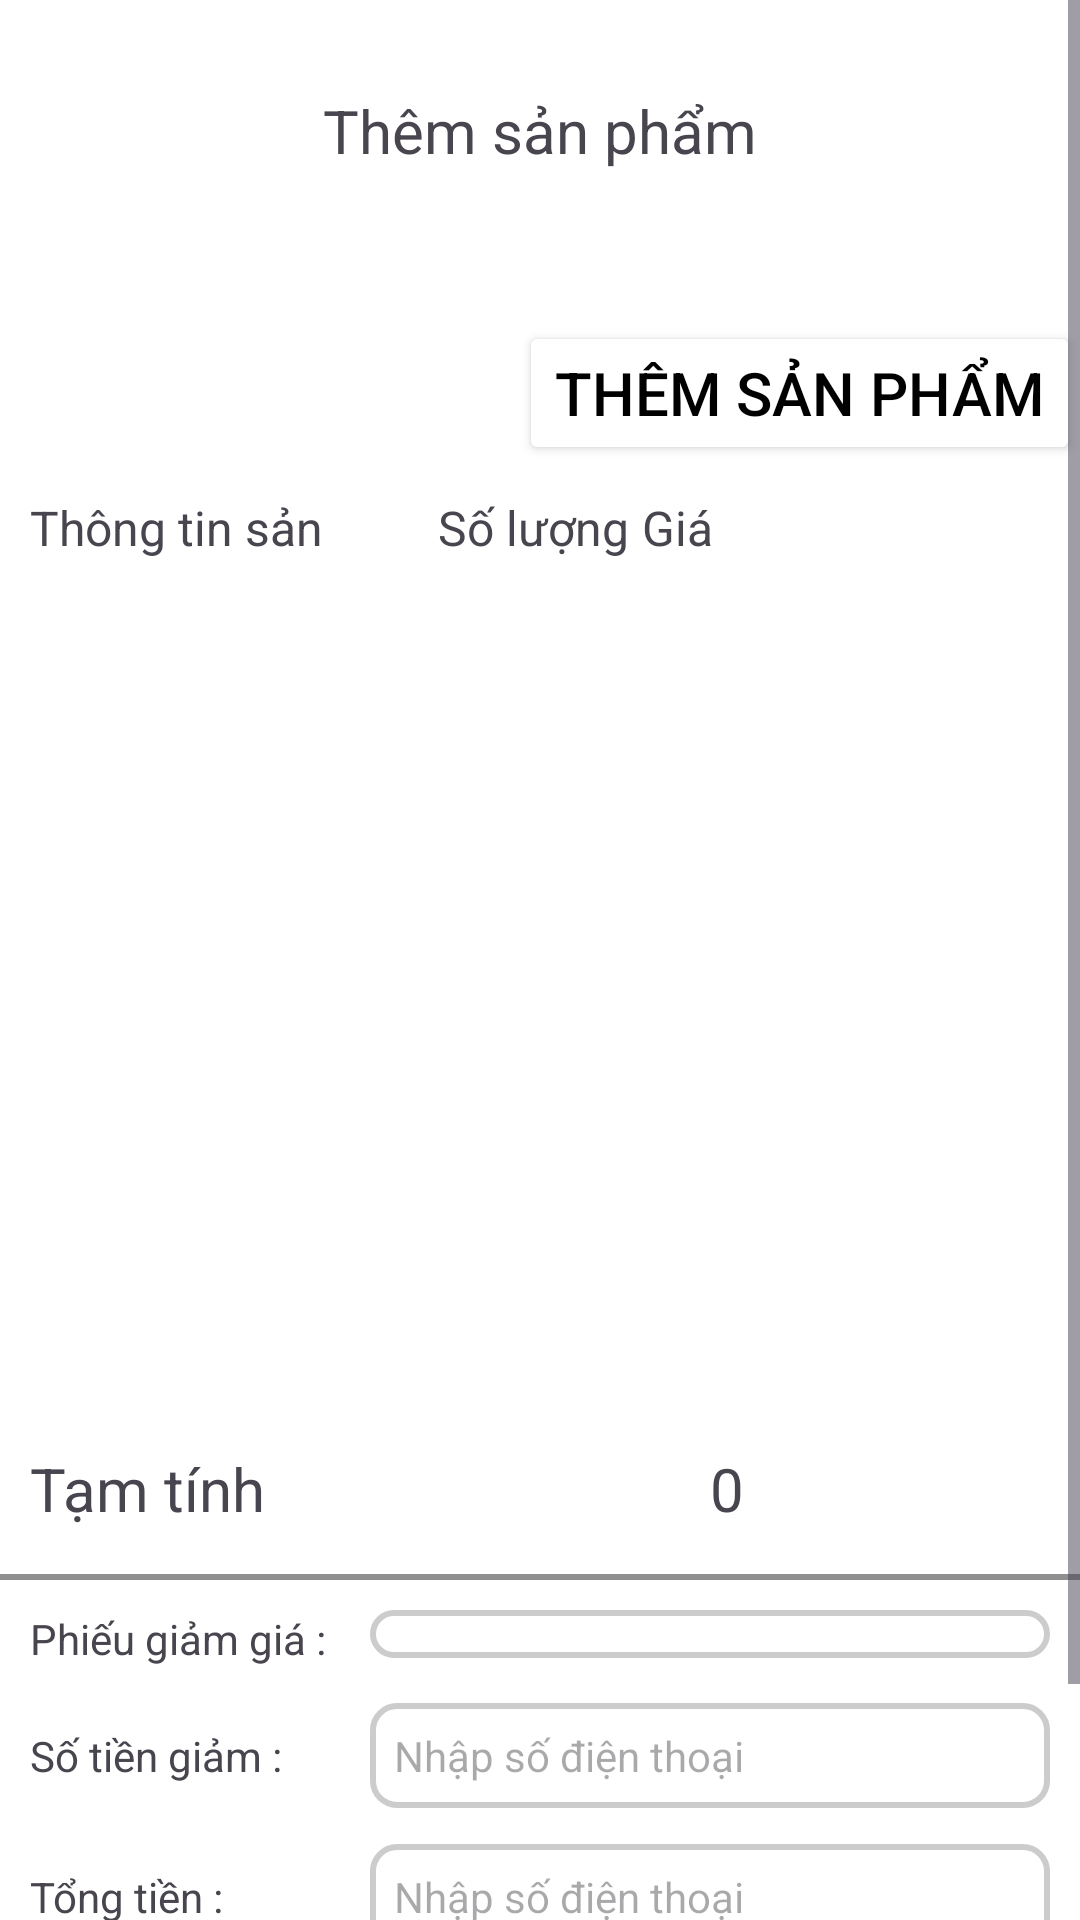

Here is an Android app screen rendered from its layout file. Give the layout XML and the strings, colors and styles it references.
<!-- AndroidManifest.xml: application theme Theme.Nhom5_duan1 -->
<!-- res/layout/frag_hoadonct.xml -->
<?xml version="1.0" encoding="utf-8"?>
<ScrollView xmlns:android="http://schemas.android.com/apk/res/android"
    android:layout_width="match_parent"
    android:layout_height="match_parent"
    android:background="@color/white"
    android:orientation="vertical">

    <LinearLayout
        android:layout_width="match_parent"
        android:layout_height="match_parent"
        android:orientation="vertical">

        <TextView
            android:layout_width="match_parent"
            android:layout_height="wrap_content"
            android:layout_margin="20dp"
            android:gravity="center"
            android:padding="10dp"
            android:text="Thêm sản phẩm"

            android:textSize="20sp" />

        <Button
            android:id="@+id/btn_themsp"
            android:layout_width="wrap_content"
            android:layout_height="wrap_content"
            android:layout_gravity="right"
            android:layout_marginTop="20dp"
            android:backgroundTint="@color/white"
            android:text="Thêm sản phẩm"
            android:textColor="@color/black"
            android:textSize="20sp" />

        <LinearLayout
            android:layout_width="match_parent"
            android:layout_height="wrap_content"
            android:orientation="vertical"
            android:padding="10dp">

            <LinearLayout
                android:layout_width="match_parent"
                android:layout_height="wrap_content"
                android:orientation="horizontal">

                <TextView
                    android:layout_width="0dp"
                    android:layout_height="match_parent"
                    android:layout_weight="2"
                    android:text="Thông tin sản phẩm"
                    android:textSize="16sp" />

                <TextView
                    android:layout_width="0dp"
                    android:layout_height="wrap_content"
                    android:layout_weight="1"
                    android:text="Số lượng"
                    android:textSize="16sp" />

                <TextView
                    android:layout_width="0dp"
                    android:layout_height="wrap_content"
                    android:layout_weight="1"
                    android:text="Giá"
                    android:textSize="16sp" />

                <LinearLayout
                    android:layout_width="0dp"
                    android:layout_height="wrap_content"
                    android:layout_weight="1">

                </LinearLayout>

            </LinearLayout>


            <androidx.recyclerview.widget.RecyclerView
                android:id="@+id/rcv_san_pham"
                android:layout_width="391dp"
                android:layout_height="296dp" />

            <LinearLayout
                android:layout_width="match_parent"
                android:layout_height="wrap_content">

                <TextView
                    android:layout_width="0dp"
                    android:layout_height="wrap_content"
                    android:layout_weight="2"
                    android:text="Tạm tính"
                    android:textSize="20sp" />

                <TextView
                    android:id="@+id/txt_tong_tien"
                    android:layout_width="0dp"
                    android:layout_height="wrap_content"
                    android:layout_weight="1"
                    android:text="0"
                    android:textSize="20sp" />
            </LinearLayout>

        </LinearLayout>

        <View
            android:layout_width="360dp"
            android:layout_height="2dp"
            android:layout_gravity="center"
            android:layout_marginTop="5dp"
            android:layout_marginBottom="10dp"
            android:background="#908F8F"

            />

        <LinearLayout
            android:layout_width="340dp"
            android:layout_height="wrap_content"
            android:layout_gravity="center"
            android:layout_marginBottom="12dp"
            android:orientation="horizontal">

            <TextView
                android:layout_width="0dp"
                android:layout_height="wrap_content"
                android:layout_weight="1"
                android:text="Phiếu giảm giá : " />

            <Spinner
                android:id="@+id/edt_ten_phieu_giam_gia_hdct"
                android:layout_width="0dp"
                android:layout_height="wrap_content"
                android:layout_weight="2"
                android:background="@drawable/edittext_background"
                android:padding="8dp"
                android:textColor="@android:color/black"

                />
        </LinearLayout>

        <LinearLayout
            android:layout_width="340dp"
            android:layout_height="wrap_content"
            android:layout_gravity="center"
            android:layout_marginBottom="12dp"
            android:orientation="horizontal">

            <TextView
                android:layout_width="0dp"
                android:layout_height="wrap_content"
                android:layout_weight="1"
                android:text="Số tiền giảm : " />

            <TextView
                android:id="@+id/txt_so_tien_giam_sd"
                android:layout_width="0dp"
                android:layout_height="wrap_content"
                android:layout_weight="2"
                android:background="@drawable/edittext_background"
                android:hint="Nhập số điện thoại"
                android:inputType="phone"
                android:padding="8dp" />
        </LinearLayout>

        <LinearLayout
            android:layout_width="340dp"
            android:layout_height="wrap_content"
            android:layout_gravity="center"
            android:layout_marginBottom="12dp"
            android:orientation="horizontal">

            <TextView
                android:layout_width="0dp"
                android:layout_height="wrap_content"
                android:layout_weight="1"
                android:text="Tổng tiền : " />

            <TextView
                android:id="@+id/txt_tong_tien_tat_ca"
                android:layout_width="0dp"
                android:layout_height="wrap_content"
                android:layout_weight="2"
                android:background="@drawable/edittext_background"
                android:hint="Nhập số điện thoại"
                android:inputType="phone"
                android:padding="8dp" />
        </LinearLayout>


        <LinearLayout
            android:layout_width="match_parent"
            android:layout_height="wrap_content"
            android:gravity="center"
            android:orientation="horizontal">

            <Button
                android:id="@+id/btn_tao_hoa_don"
                android:layout_width="130dp"
                android:layout_height="wrap_content"
                android:layout_gravity="center"
                android:layout_marginTop="20dp"
                android:background="@drawable/back_btn"

                android:text="Tạo hóa đơn"
                android:layout_marginRight="5dp"
                />


            <Button
                android:id="@+id/btn_huy_tao_hoa_don"
                android:layout_width="130dp"
                android:layout_height="wrap_content"
                android:layout_gravity="center"
                android:layout_marginTop="20dp"
                android:background="@drawable/back_btn"
                android:text="Hủy" />
        </LinearLayout>
    </LinearLayout>

</ScrollView>
<!-- resources referenced by this layout -->
<resources>
  <!-- drawable back_btn (drawable) -->
  <?xml version="1.0" encoding="utf-8"?>
  <shape xmlns:android="http://schemas.android.com/apk/res/android">
      <solid android:color="#2D201C" />
      <corners android:radius="10dp"/>
  </shape>
  <!-- drawable edittext_background (drawable) -->
  <?xml version="1.0" encoding="utf-8"?>
  <shape xmlns:android="http://schemas.android.com/apk/res/android">
      
      <solid android:color="#FFFFFF" />
  
      
      <stroke
          android:width="2dp"
          android:color="#CCCCCC" />
  
      
      <corners android:radius="8dp" />
  
      
      <padding
          android:top="8dp"
          android:bottom="8dp"
          android:left="12dp"
          android:right="12dp" />
  </shape>
  <style name="Theme.Nhom5_duan1" parent="Base.Theme.Nhom5_duan1" />
  <style name="Base.Theme.Nhom5_duan1" parent="Theme.Material3.DayNight.NoActionBar">
          
          
      </style>
  <!-- not gathered from this repository: default colours our renderer supplied (Android Studio template values) -->
  <color name="black">#FF000000</color>
  <color name="white">#FFFFFFFF</color>
</resources>
